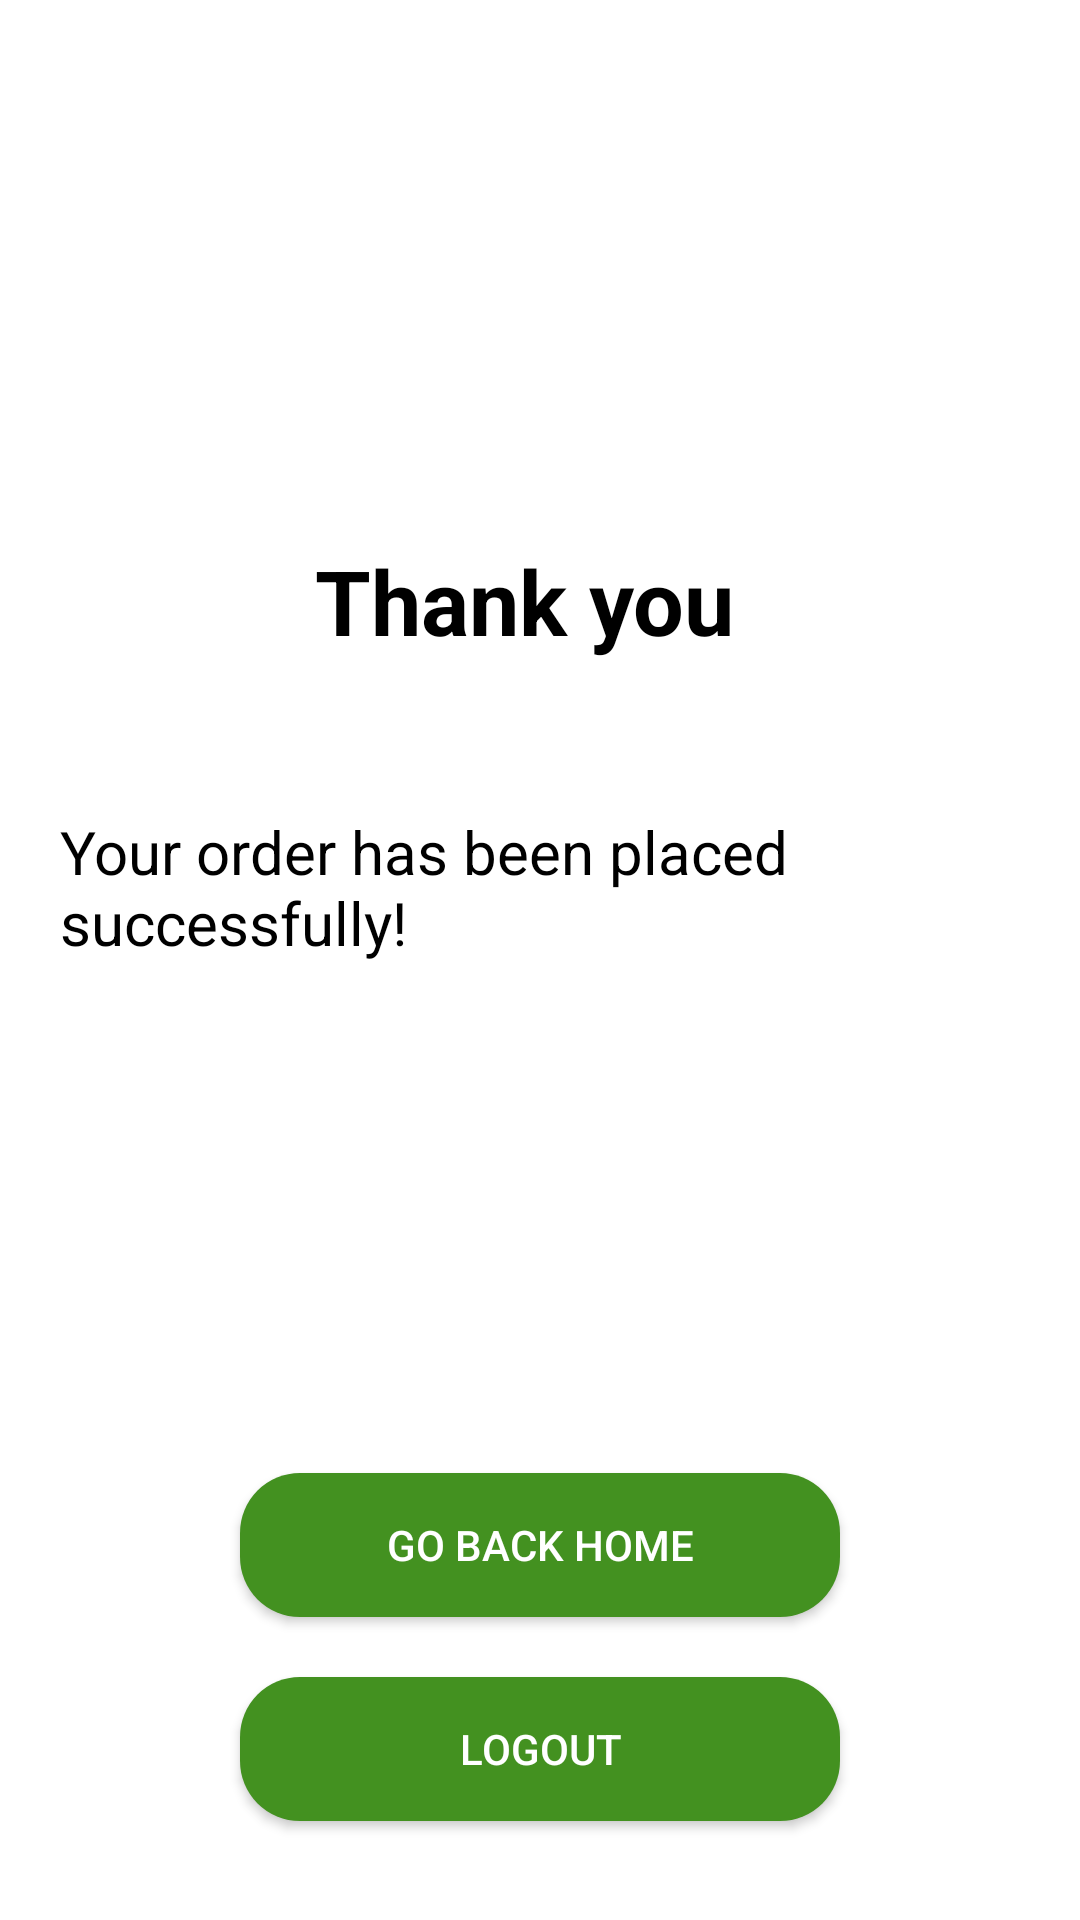

Here is an Android app screen rendered from its layout file. Give the layout XML and the strings, colors and styles it references.
<!-- AndroidManifest.xml: application theme Theme.MVPFirstProject -->
<!-- res/layout/activity_order_confirmation.xml -->
<?xml version="1.0" encoding="utf-8"?>
<LinearLayout xmlns:android="http://schemas.android.com/apk/res/android"
    android:layout_width="match_parent"
    android:layout_height="match_parent"
    android:orientation="vertical">


    <ImageView
        android:layout_width="150dp"
        android:layout_height="150dp"
        android:layout_gravity="center"
        android:layout_marginTop="30dp"
        android:src="@drawable/ic_baseline_check_circle_24" />

    <TextView
        android:layout_width="150dp"
        android:layout_height="wrap_content"
        android:layout_gravity="center"
        android:text="Thank you"
        android:textColor="#000"
        android:textSize="30sp"
        android:textStyle="bold" />

    <TextView
        android:id="@+id/text_view_order_success"
        android:layout_width="match_parent"
        android:layout_height="wrap_content"
        android:layout_marginTop="30dp"
        android:padding="20dp"
        android:text="@string/your_order_has_been_placed_successfully"
        android:textColor="#000"
        android:textSize="20sp" />

    <androidx.appcompat.widget.AppCompatButton
        android:id="@+id/button_go_home"
        android:layout_width="200dp"
        android:layout_height="wrap_content"
        android:layout_gravity="center"
        android:layout_marginTop="150dp"
        android:background="@drawable/button_rounded"
        android:text="Go Back Home"
        android:textColor="@color/white" />

    <androidx.appcompat.widget.AppCompatButton
        android:id="@+id/button_logout"
        android:layout_width="200dp"
        android:layout_height="wrap_content"
        android:layout_gravity="center"
        android:layout_margin="20dp"
        android:background="@drawable/button_rounded"
        android:text="Logout"
        android:textColor="@color/white" />


</LinearLayout>
<!-- resources referenced by this layout -->
<resources>
  <!-- drawable button_rounded (drawable-v24) -->
  <shape xmlns:android="http://schemas.android.com/apk/res/android"
      android:shape="rectangle">
  
      <solid android:color="#439120" />
      <corners android:radius="20dp" />
  </shape>
  <string name="your_order_has_been_placed_successfully">Your order has been placed successfully!</string>
  <style name="Theme.MVPFirstProject" parent="Theme.MaterialComponents.DayNight.NoActionBar">
          
          <item name="colorPrimary">@color/purple_500</item>
          <item name="colorPrimaryVariant">@color/purple_700</item>
          <item name="colorOnPrimary">@color/white</item>
          
          <item name="colorSecondary">@color/teal_200</item>
          <item name="colorSecondaryVariant">@color/teal_700</item>
          <item name="colorOnSecondary">@color/black</item>
          
          <item name="android:statusBarColor">?attr/colorPrimaryVariant</item>
          
      </style>
  <!-- not gathered from this repository: default colours our renderer supplied (Android Studio template values) -->
  <color name="purple_500">#FF6200EE</color>
  <color name="purple_700">#FF3700B3</color>
  <color name="teal_200">#FF03DAC5</color>
  <color name="teal_700">#FF018786</color>
  <color name="black">#FF000000</color>
  <color name="white">#FFFFFFFF</color>
</resources>
